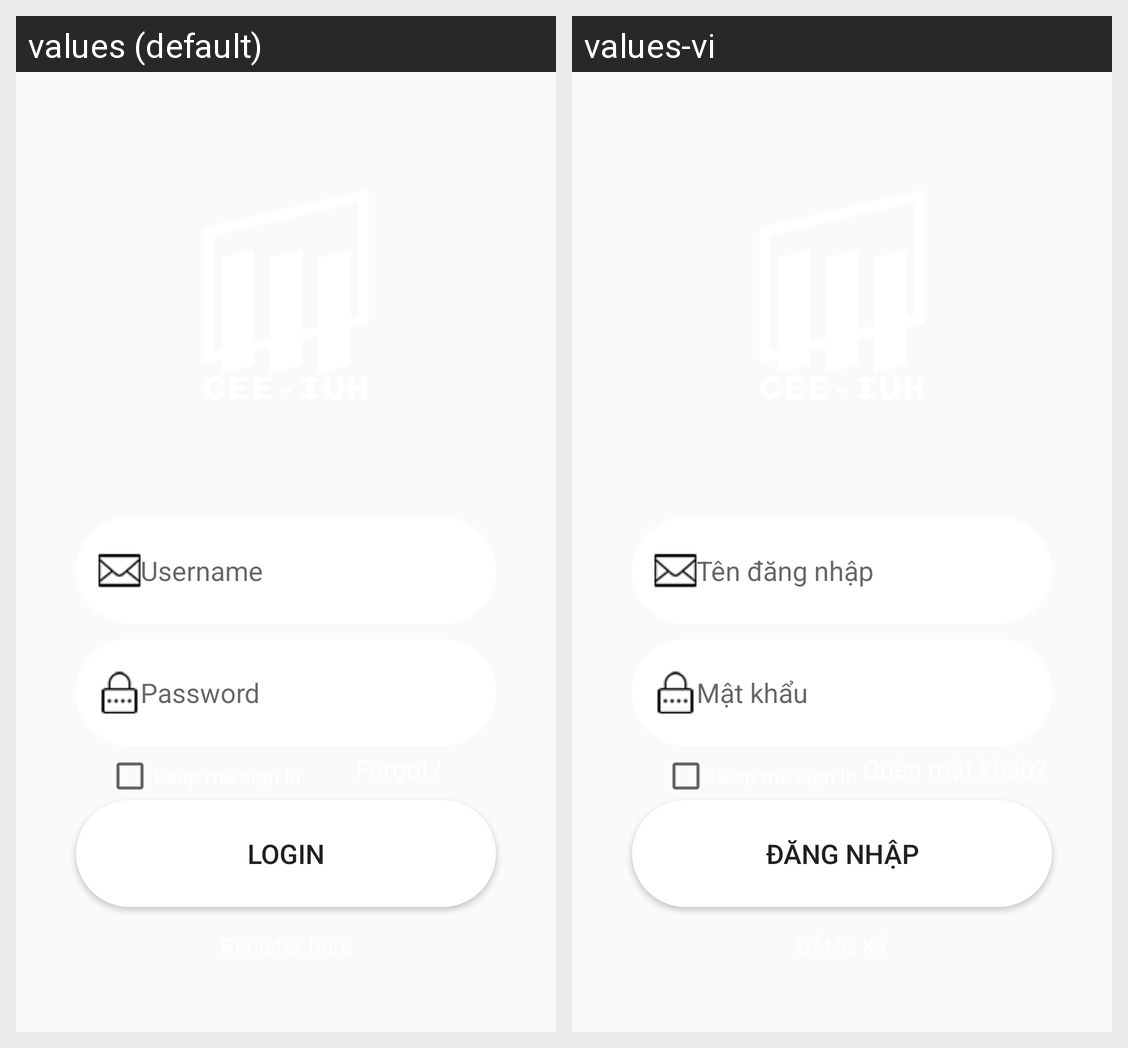

For this localized Android screen grid, give each drawn string resource with its value in every locale shown.
Android screen res/layout/activity_login.xml rendered under 2 locales, left to right: values (default), values-vi. Device: Nexus 5 (rendered at 1080×1920; each locale shown at half size, 540×960, under a caption strip naming it); theme AppTheme.
Strings drawn on this screen, with the default value and each locale's value (text and hints the layout hard-codes, and strings that could not be matched under every locale, appear in the picture but are not listed):

user_name
  values: Username
  values-vi: Tên đăng nhập

password
  values: Password
  values-vi: Mật khẩu

login
  values: LOGIN
  values-vi: ĐĂNG NHẬP
